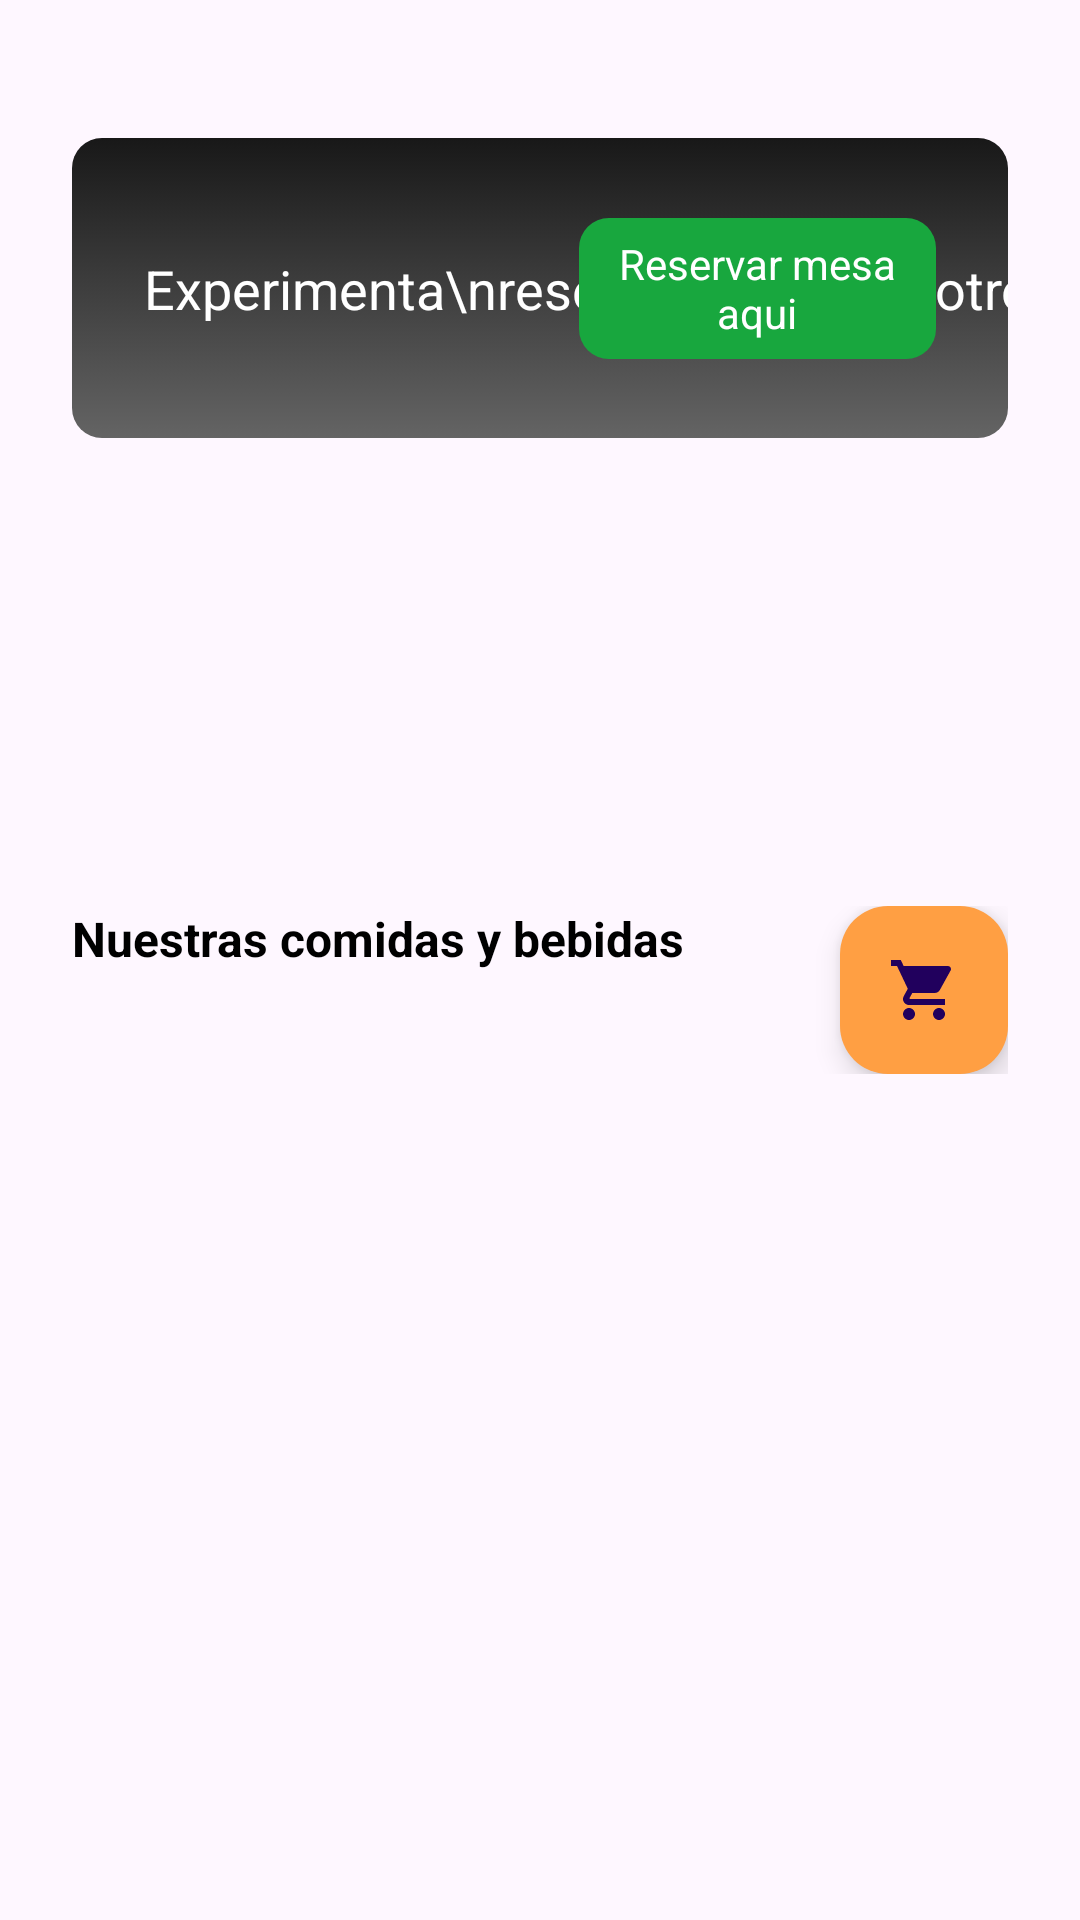

Here is an Android app screen rendered from its layout file. Give the layout XML and the strings, colors and styles it references.
<!-- AndroidManifest.xml: application theme Theme.LaPancaProject -->
<!-- res/layout/fragment_home.xml -->
<?xml version="1.0" encoding="utf-8"?>
<androidx.constraintlayout.widget.ConstraintLayout
    xmlns:android="http://schemas.android.com/apk/res/android"
    xmlns:app="http://schemas.android.com/apk/res-auto"
    xmlns:tools="http://schemas.android.com/tools"
    android:layout_width="match_parent"
    android:layout_height="match_parent"
    tools:context=".fragment.HomeFragment">


    <ScrollView
        android:layout_width="match_parent"
        android:layout_height="match_parent"
        app:layout_constraintBottom_toBottomOf="parent"
        app:layout_constraintEnd_toEndOf="parent"
        app:layout_constraintStart_toStartOf="parent"
        app:layout_constraintTop_toTopOf="parent">

        <LinearLayout
            android:layout_width="match_parent"
            android:layout_height="wrap_content"
            android:orientation="vertical"
            android:paddingBottom="70dp">



            <androidx.constraintlayout.widget.ConstraintLayout
                android:layout_width="match_parent"
                android:layout_height="100dp"
                android:layout_marginStart="24dp"
                android:layout_marginTop="46dp"
                android:layout_marginEnd="24dp"
                android:background="@drawable/banner_background">

                <TextView
                    android:id="@+id/textView6"
                    android:layout_width="wrap_content"
                    android:layout_height="wrap_content"
                    android:layout_marginStart="24dp"
                    android:text="Experimenta\nreservar con\nnosotros"
                    android:textColor="@color/white"
                    android:textSize="18sp"
                    app:layout_constraintBottom_toBottomOf="parent"
                    app:layout_constraintStart_toStartOf="parent"
                    app:layout_constraintTop_toTopOf="parent" />

                <TextView
                    android:id="@+id/txtReservaAhora"
                    android:layout_width="119dp"
                    android:layout_height="47dp"
                    android:layout_marginEnd="24dp"
                    android:background="@drawable/green_button_background"
                    android:gravity="center"
                    android:text="Reservar mesa aqui"
                    android:textColor="@color/white"
                    app:layout_constraintBottom_toBottomOf="parent"
                    app:layout_constraintEnd_toEndOf="parent"
                    app:layout_constraintTop_toTopOf="parent" />
            </androidx.constraintlayout.widget.ConstraintLayout>

            <LinearLayout
                android:layout_width="380dp"
                android:layout_height="match_parent"
                android:layout_marginStart="16dp"
                android:layout_marginTop="8dp"
                android:layout_marginEnd="24dp"
                android:orientation="vertical">

                <androidx.recyclerview.widget.RecyclerView
                    android:layout_marginTop="10dp"
                    android:id="@+id/recyclerTipoProductos"
                    android:layout_width="match_parent"
                    android:layout_height="130dp" />

            </LinearLayout>

            <LinearLayout
                android:layout_width="match_parent"
                android:layout_height="match_parent"
                android:layout_marginStart="24dp"
                android:layout_marginTop="8dp"
                android:layout_marginEnd="24dp"
                android:orientation="horizontal">

                <TextView
                    android:id="@+id/textView9"
                    android:layout_width="wrap_content"
                    android:layout_height="wrap_content"
                    android:layout_weight="1"
                    android:text="Nuestras comidas y bebidas"
                    android:textColor="@color/black"
                    android:textSize="16sp"
                    android:textStyle="bold" />

                <com.google.android.material.floatingactionbutton.FloatingActionButton
                    android:id="@+id/FABCarta"
                    android:layout_width="wrap_content"
                    android:layout_height="wrap_content"
                    app:backgroundTint="@color/orange_light"
                    android:clickable="true"
                    android:src="@drawable/profile_shoppingcart"

                    />
            </LinearLayout>

            <androidx.recyclerview.widget.RecyclerView
                android:id="@+id/recyclerProductos"
                android:layout_width="match_parent"
                android:layout_height="match_parent"
                android:clipToPadding="false"
                android:paddingStart="16dp"
                android:paddingEnd="16dp" />


        </LinearLayout>
    </ScrollView>

</androidx.constraintlayout.widget.ConstraintLayout>
<!-- resources referenced by this layout -->
<resources>
  <color name="black">#FF000000</color>
  <color name="orange_light">#FF9F43</color>
  <color name="white">#FFFFFFFF</color>
  <!-- drawable banner_background (drawable) -->
  <?xml version="1.0" encoding="utf-8"?>
  <selector xmlns:android="http://schemas.android.com/apk/res/android">
  <item>
      <shape android:shape="rectangle">
          <gradient android:startColor="#181818" android:endColor="#646464" android:angle="100" />
          <corners android:radius="10dp" />
      </shape>
  </item>
  </selector>
  <!-- drawable green_button_background (drawable) -->
  <?xml version="1.0" encoding="utf-8"?>
  <selector xmlns:android="http://schemas.android.com/apk/res/android">
  <item>
      <shape android:shape="rectangle">
          <corners android:radius="10dp"/>
          <solid android:color="@color/green" />
      </shape>
  </item>
  </selector>
  <!-- drawable profile_shoppingcart (drawable) -->
  <vector android:height="36dp" android:tint="@color/white"
      android:viewportHeight="24.0" android:viewportWidth="24.0"
      android:width="36dp" xmlns:android="http://schemas.android.com/apk/res/android">
      <path android:fillColor="#FF000000" android:pathData="M7,18c-1.1,0 -1.99,0.9 -1.99,2S5.9,22 7,22s2,-0.9 2,-2 -0.9,-2 -2,-2zM1,2v2h2l3.6,7.59 -1.35,2.45c-0.16,0.28 -0.25,0.61 -0.25,0.96 0,1.1 0.9,2 2,2h12v-2L7.42,15c-0.14,0 -0.25,-0.11 -0.25,-0.25l0.03,-0.12 0.9,-1.63h7.45c0.75,0 1.41,-0.41 1.75,-1.03l3.58,-6.49c0.08,-0.14 0.12,-0.31 0.12,-0.48 0,-0.55 -0.45,-1 -1,-1L5.21,4l-0.94,-2L1,2zM17,18c-1.1,0 -1.99,0.9 -1.99,2s0.89,2 1.99,2 2,-0.9 2,-2 -0.9,-2 -2,-2z"/>
  </vector>
  <style name="Theme.LaPancaProject" parent="Base.Theme.LaPancaProject" />
  <color name="green">#18a73e</color>
  <style name="Base.Theme.LaPancaProject" parent="Theme.Material3.DayNight.NoActionBar">
           
          <item name="colorPrimary">@color/orange_light</item>
          <item name="colorPrimaryVariant">@color/orange_light</item>
          <item name="colorOnPrimary">@color/white</item>
          
          <item name="colorSecondary">@color/orange_light</item>
          <item name="colorSecondaryVariant">@color/white</item>
          <item name="colorOnSecondary">@color/white</item>
          
          <item name="android:statusBarColor" tools:targetApi="L">?attr/colorPrimaryVariant</item>
          
  
      </style>
</resources>
